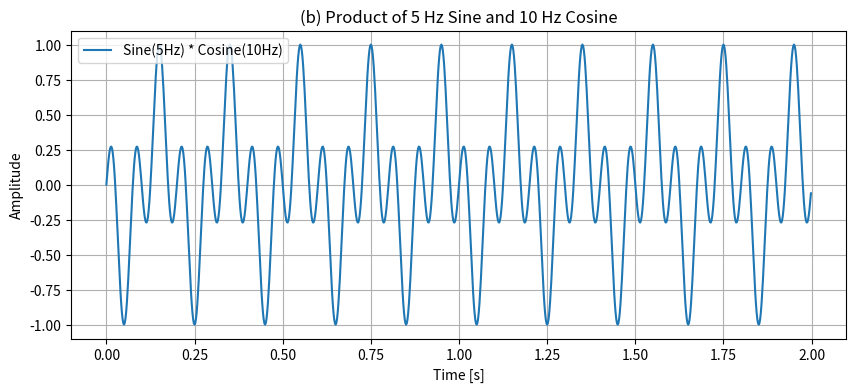

Recreate this plot in Python.
import numpy as np
import matplotlib.pyplot as plt
fs = 500
t = np.linspace(0, 2, 2*fs, endpoint=False)
sine_5 = np.sin(2 * np.pi * 5 * t)
cosine_10 = np.cos(2 * np.pi * 10 * t)
multiplied_signal = sine_5 * cosine_10

plt.figure(figsize=(10, 4))
plt.plot(t, multiplied_signal, label="Sine(5Hz) * Cosine(10Hz)")
plt.title("(b) Product of 5 Hz Sine and 10 Hz Cosine")
plt.xlabel("Time [s]")
plt.ylabel("Amplitude")
plt.legend()
plt.grid(True)
plt.show()

